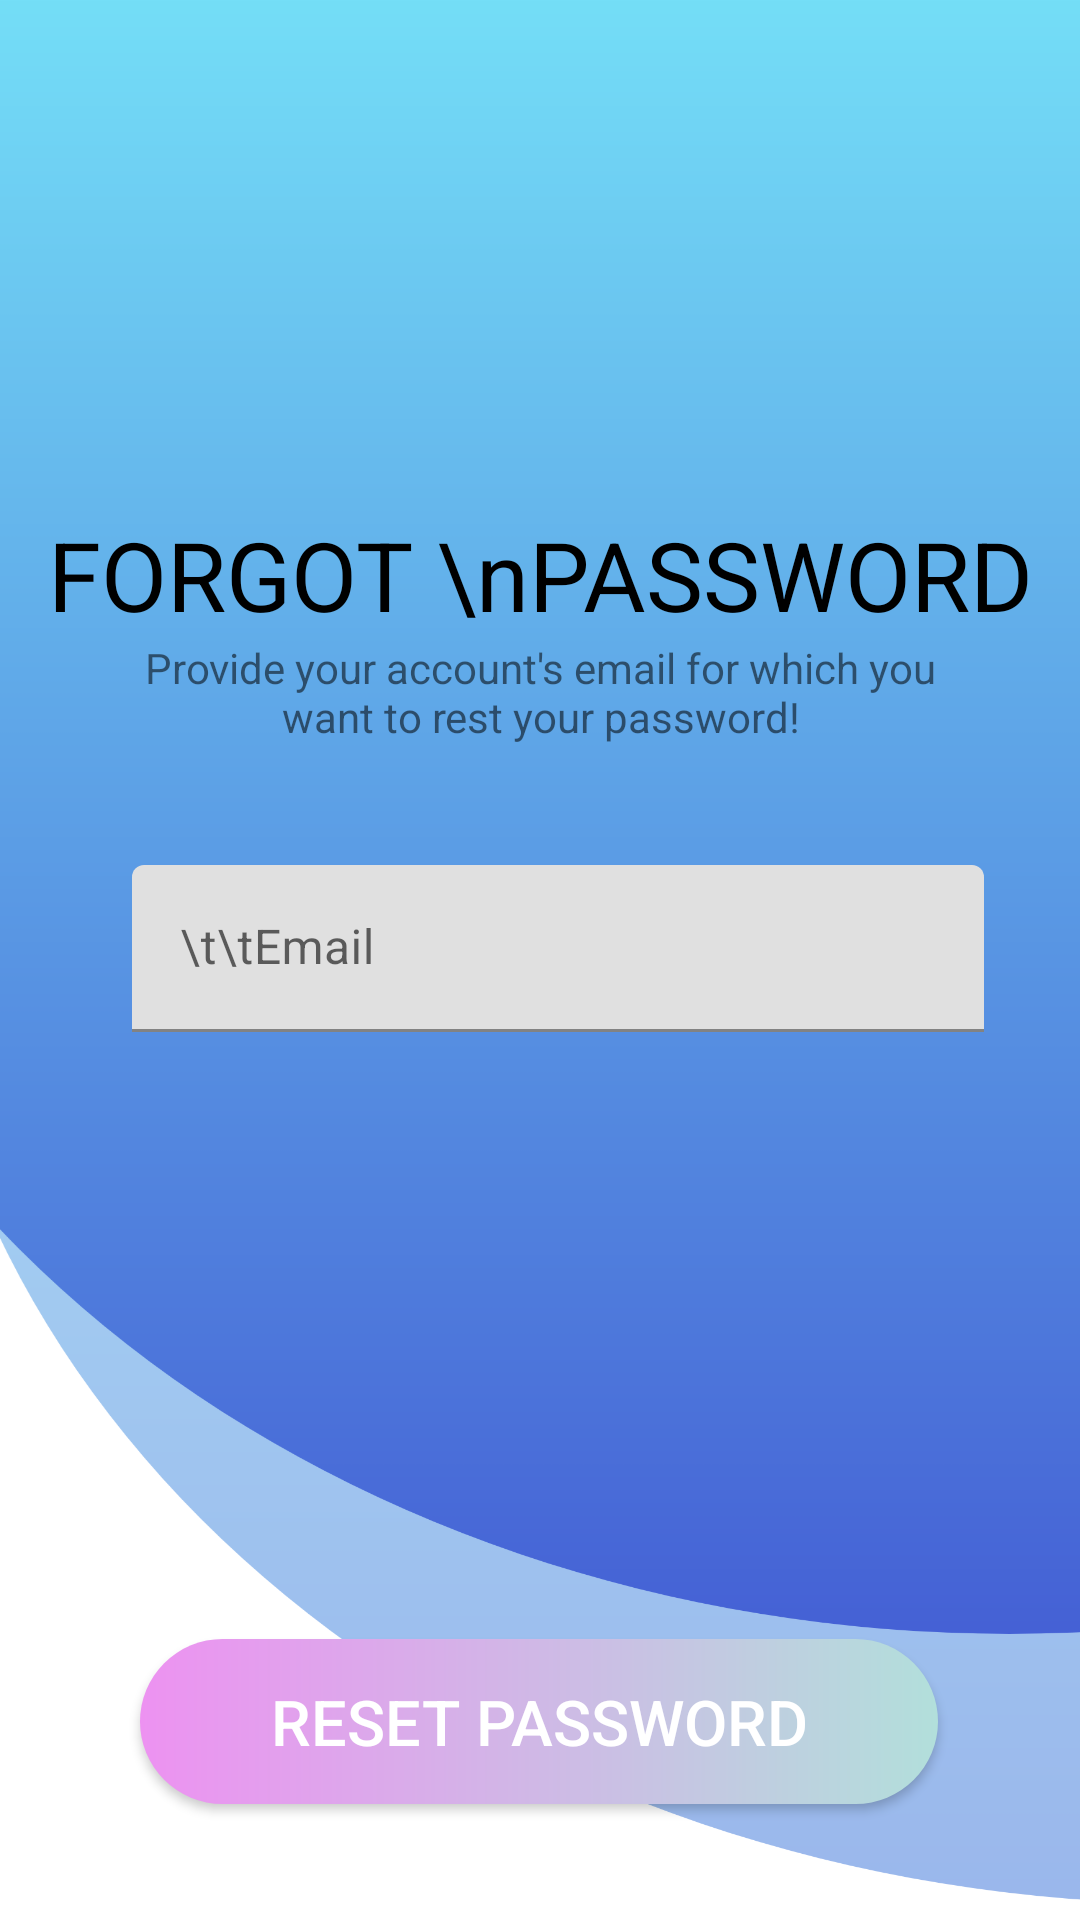

Produce the Android XML layout that renders to this screen, including the resource entries it uses.
<!-- AndroidManifest.xml: application theme Theme.ClinicApp.NoActionBar -->
<!-- res/layout/activity_forgot_password.xml -->
<?xml version="1.0" encoding="utf-8"?>
<androidx.constraintlayout.widget.ConstraintLayout xmlns:android="http://schemas.android.com/apk/res/android"
    xmlns:app="http://schemas.android.com/apk/res-auto"
    xmlns:tools="http://schemas.android.com/tools"
    android:layout_width="match_parent"
    android:layout_height="match_parent"
    android:background="@drawable/signin"
    tools:context=".ForgotPassword">


    <LinearLayout
        android:id="@+id/linearLayout9"
        android:layout_width="match_parent"
        android:layout_height="wrap_content"
        android:layout_marginTop="60dp"
        android:gravity="center"
        android:orientation="vertical"
        app:layout_constraintEnd_toEndOf="parent"
        app:layout_constraintStart_toStartOf="parent"
        app:layout_constraintTop_toTopOf="parent">

        <ImageView
            android:layout_width="100dp"
            android:layout_height="100dp"
            android:background="@drawable/icons_forgot_password" />

        <TextView
            android:layout_width="wrap_content"
            android:layout_height="wrap_content"
            android:layout_marginTop="10dp"
            android:gravity="center"
            android:text="FORGOT \nPASSWORD"
            android:textColor="@color/black"
            android:textSize="32dp" />

        <TextView
            android:layout_width="wrap_content"
            android:layout_height="wrap_content"
            android:layout_marginStart="40dp"
            android:layout_marginEnd="40dp"
            android:gravity="center"
            android:text="Provide your account's email for which you want to rest your password!"
            android:textSize="14dp" />


    </LinearLayout>


    <com.google.android.material.textfield.TextInputLayout
        android:id="@+id/textInputLayout12"
        android:layout_width="match_parent"
        android:layout_height="wrap_content"
        android:layout_marginStart="32dp"
        android:layout_marginTop="40dp"
        android:layout_marginEnd="32dp"
        android:hint="\t\tEmail"
        app:layout_constraintEnd_toEndOf="parent"
        app:layout_constraintStart_toStartOf="parent"
        app:layout_constraintTop_toBottomOf="@+id/linearLayout9"
        android:paddingStart="12dp">

        <com.google.android.material.textfield.TextInputEditText
            android:id="@+id/TextInputLayout1"
            android:layout_width="match_parent"
            android:layout_height="wrap_content"
            android:drawableStart="@drawable/ic_email"/>

    </com.google.android.material.textfield.TextInputLayout>

    <Button
        android:id="@+id/resetPassword"
        android:layout_width="266dp"
        android:layout_height="55dp"
        android:background="@drawable/mybutton"
        android:text="RESET PASSWORD"
        android:textAllCaps="false"
        android:textColor="@color/white"
        android:textSize="21sp"
        app:cornerRadius="21dp"
        app:layout_constraintBottom_toBottomOf="parent"
        app:layout_constraintHorizontal_bias="0.496"
        app:layout_constraintLeft_toLeftOf="parent"
        app:layout_constraintRight_toRightOf="parent"
        app:layout_constraintTop_toBottomOf="@+id/textInputLayout12"
        app:layout_constraintVertical_bias="0.84" />

    <ProgressBar
        android:id="@+id/progressBar"
        style="?android:attr/progressBarStyleLarge"
        android:layout_width="wrap_content"
        android:layout_height="wrap_content"
        android:layout_centerInParent="true"
        android:visibility="gone"
        app:layout_constraintBottom_toBottomOf="parent"
        app:layout_constraintHorizontal_bias="0.498"
        app:layout_constraintLeft_toLeftOf="parent"
        app:layout_constraintRight_toRightOf="parent"
        app:layout_constraintTop_toTopOf="parent"
        app:layout_constraintVertical_bias="0.59" />

</androidx.constraintlayout.widget.ConstraintLayout>
<!-- resources referenced by this layout -->
<resources>
  <color name="black">#FF000000</color>
  <color name="white">#FFFFFFFF</color>
  <!-- drawable mybutton (drawable-v24) -->
  <?xml version="1.0" encoding="utf-8"?>
  <shape xmlns:android="http://schemas.android.com/apk/res/android"
      xmlns:amdroid="http://schemas.android.com/aapt"
      amdroid:shape="rectangle">
  
  
      <gradient
          android:angle="0"
          android:startColor="#ED92F1"
          android:endColor="#B2DFDB"
          android:type="linear"
          android:gradientRadius="300dp"
          />
  
      <corners
          android:radius="100dp"/>
  
  
  </shape>
  <!-- drawable signin: png bitmap (drawable, 125644 bytes) -->
  <style name="Theme.ClinicApp.NoActionBar">
          <item name="windowActionBar">false</item>
          <item name="windowNoTitle">true</item>
          
      </style>
</resources>
